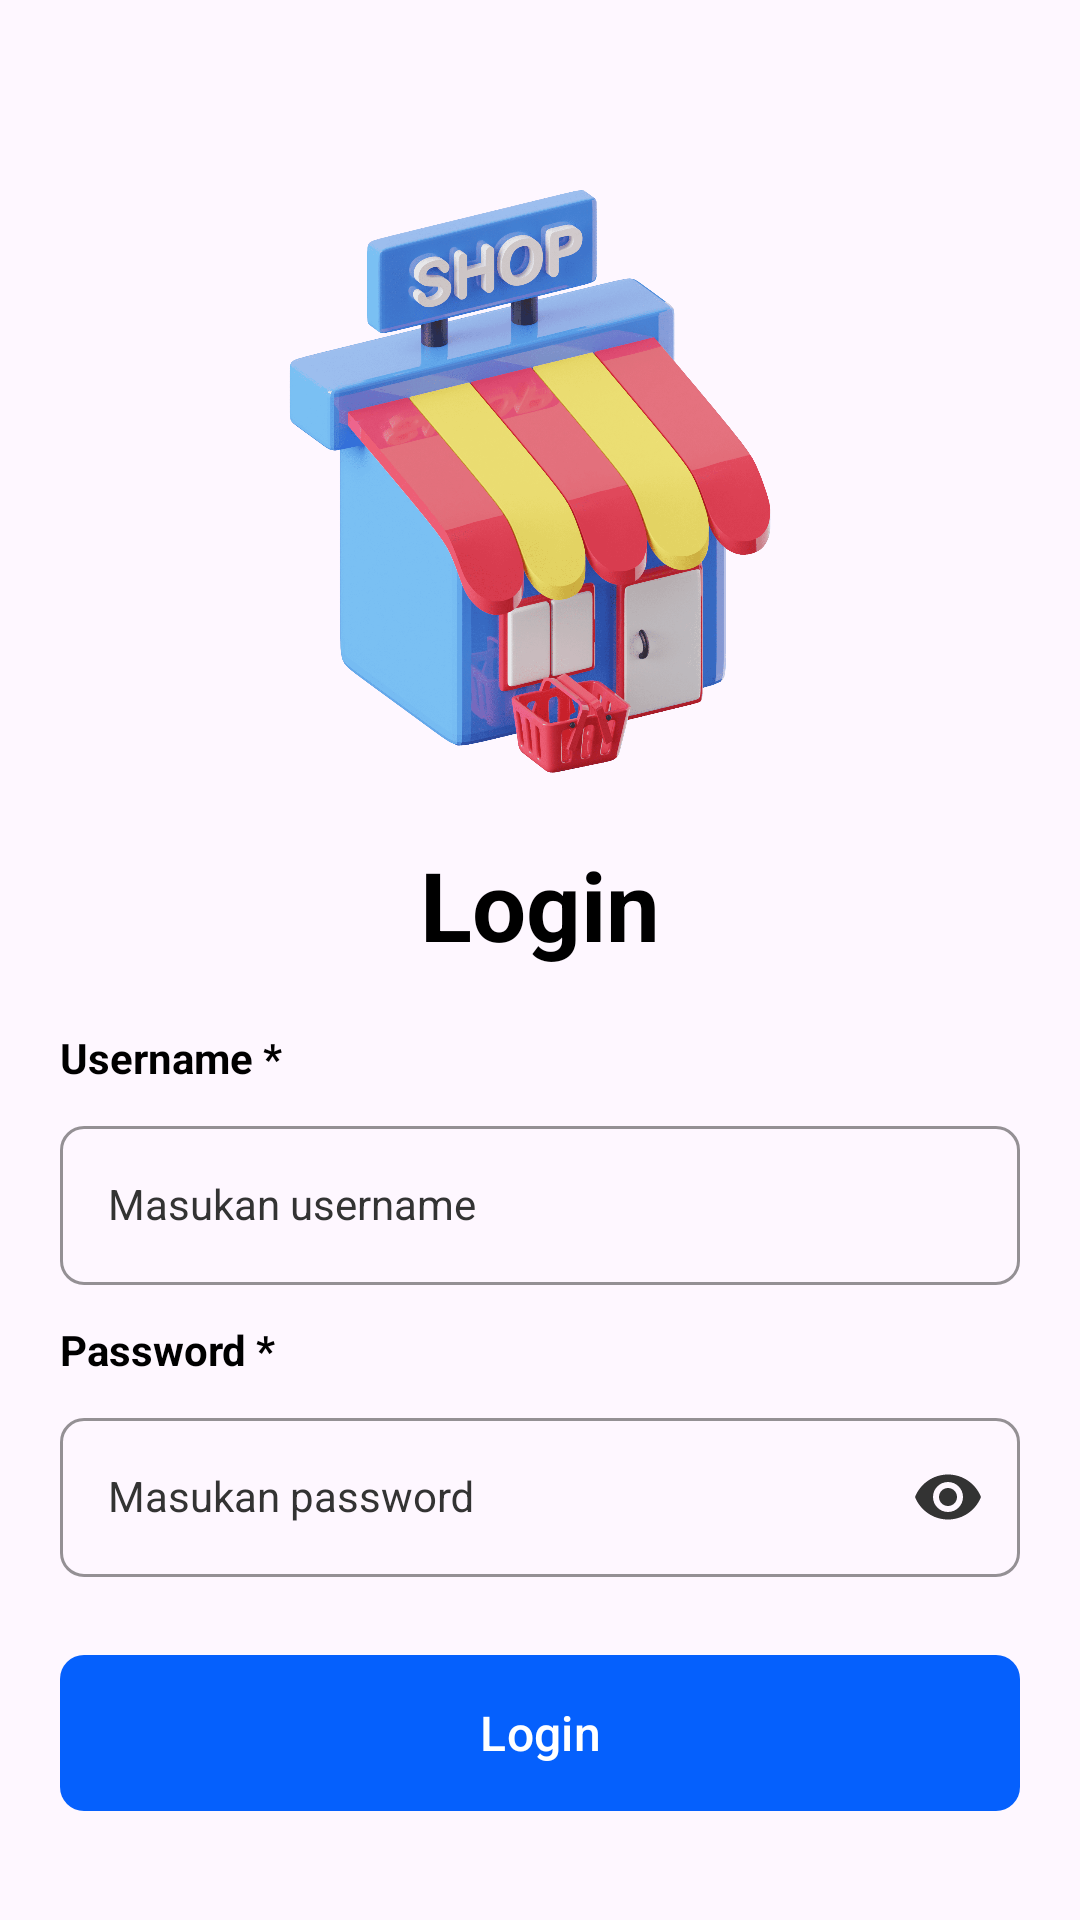

Layout XML and referenced resources for this Android screen:
<!-- AndroidManifest.xml: application theme Theme.FoodXYZ -->
<!-- res/layout/activity_login.xml -->
<?xml version="1.0" encoding="utf-8"?>
<androidx.constraintlayout.widget.ConstraintLayout xmlns:android="http://schemas.android.com/apk/res/android"
    xmlns:app="http://schemas.android.com/apk/res-auto"
    xmlns:tools="http://schemas.android.com/tools"
    android:layout_width="match_parent"
    android:layout_height="match_parent"
    tools:context=".LoginActivity">

    <LinearLayout
        android:layout_width="match_parent"
        android:layout_height="match_parent"
        android:layout_margin="20dp"
        android:orientation="vertical">

        <ImageView
            android:layout_width="match_parent"
            android:layout_height="200dp"
            android:layout_marginTop="40dp"
            android:layout_marginBottom="20dp"
            android:contentDescription="@string/login_title"
            android:src="@drawable/market_icon" />

        <TextView
            android:layout_width="match_parent"
            android:layout_height="wrap_content"
            android:layout_marginBottom="20dp"
            android:gravity="center_horizontal"
            android:text="@string/login_title"
            android:textColor="@color/design_default_color_on_secondary"
            android:textSize="32sp"
            android:textStyle="bold"
            android:theme="@style/ThemeOverlay.MaterialComponents.Toolbar.Primary" />

        <androidx.appcompat.widget.LinearLayoutCompat
            android:id="@+id/input_username"
            android:layout_width="match_parent"
            android:layout_height="wrap_content"
            android:orientation="vertical">

            <TextView
                android:id="@+id/username_label"
                android:layout_width="wrap_content"
                android:layout_height="wrap_content"
                android:text="@string/label_username"
                android:textColor="@color/design_default_color_on_secondary"
                android:textStyle="bold" />

            <com.google.android.material.textfield.TextInputLayout
                android:id="@+id/usernameLayout"
                style="@style/LoginTextInputOuterFieldStyle"
                android:backgroundTint="@color/blue"
                android:textColorHint="@color/grey"
                app:boxCornerRadiusBottomEnd="8dp"
                app:boxCornerRadiusBottomStart="8dp"
                app:boxCornerRadiusTopEnd="8dp"
                app:boxCornerRadiusTopStart="8dp"
                app:boxStrokeColor="@color/blue"
                app:endIconMode="clear_text"
                app:hintTextColor="@color/blue">

                <com.google.android.material.textfield.TextInputEditText
                    android:id="@+id/usernameEt"
                    style="@style/LoginTextInputInnerFieldStyle"
                    android:layout_width="match_parent"
                    android:layout_height="wrap_content"
                    android:hint="@string/hint_username"
                    android:inputType="textEmailAddress"
                    android:textColorHighlight="@color/blue" />
            </com.google.android.material.textfield.TextInputLayout>
        </androidx.appcompat.widget.LinearLayoutCompat>

        <androidx.appcompat.widget.LinearLayoutCompat
            android:id="@+id/input_password"
            android:layout_width="match_parent"
            android:layout_height="wrap_content"
            android:orientation="vertical">

            <TextView
                android:id="@+id/password_label"
                android:layout_width="wrap_content"
                android:layout_height="wrap_content"
                android:text="@string/label_password"
                android:textColor="@color/design_default_color_on_secondary"
                android:textStyle="bold" />

            <com.google.android.material.textfield.TextInputLayout
                android:id="@+id/passwordLayout"
                style="@style/LoginTextInputOuterFieldStyle"
                android:textColorHint="@color/grey"
                app:boxCornerRadiusBottomEnd="8dp"
                app:boxCornerRadiusBottomStart="8dp"
                app:boxCornerRadiusTopEnd="8dp"
                app:boxCornerRadiusTopStart="8dp"
                app:boxStrokeColor="@color/blue"
                app:hintTextColor="@color/blue"
                app:passwordToggleEnabled="true"
                app:passwordToggleTint="@color/grey">

                <com.google.android.material.textfield.TextInputEditText
                    android:id="@+id/passET"
                    style="@style/LoginTextInputInnerFieldStyle"
                    android:layout_width="match_parent"
                    android:layout_height="wrap_content"
                    android:hint="@string/hint_password"
                    android:inputType="textPassword" />
            </com.google.android.material.textfield.TextInputLayout>
        </androidx.appcompat.widget.LinearLayoutCompat>

        <com.google.android.material.button.MaterialButton
            android:id="@+id/buttonLogin"
            android:layout_width="match_parent"
            android:layout_height="60dp"
            android:layout_marginTop="10dp"
            android:text="@string/login_button"
            android:textAllCaps="false"
            android:textColor="@color/design_default_color_on_primary"
            android:textSize="16sp"
            app:backgroundTint="@color/blue"
            app:cornerRadius="8dp" />

        <com.google.android.material.button.MaterialButton
            android:id="@+id/buttonDaftar"
            android:layout_width="match_parent"
            android:layout_height="60dp"
            android:layout_marginTop="10dp"
            android:text="@string/daftar_button"
            android:textAllCaps="false"
            android:textColor="@color/design_default_color_on_primary"
            android:textSize="16sp"
            app:backgroundTint="@color/purple"
            app:cornerRadius="8dp" />
    </LinearLayout>
</androidx.constraintlayout.widget.ConstraintLayout>
<!-- resources referenced by this layout -->
<resources>
  <color name="blue">#0560FD</color>
  <color name="grey">#333333</color>
  <color name="purple">#A7B1E4</color>
  <!-- drawable market_icon: png bitmap (drawable, 414768 bytes) -->
  <string name="daftar_button">Daftar</string>
  <string name="hint_password">Masukan password</string>
  <string name="hint_username">Masukan username</string>
  <string name="label_password">Password *</string>
  <string name="label_username">Username *</string>
  <string name="login_button">Login</string>
  <string name="login_title">Login</string>
  <style name="LoginTextInputInnerFieldStyle" parent="Widget.MaterialComponents.TextInputLayout.OutlinedBox">
          <item name="android:layout_width">match_parent</item>
          <item name="android:layout_height">wrap_content</item>
          <item name="cornerSize">4dp</item>
          <item name="android:textColor">@color/grey</item>
          <item name="android:textColorHint">@color/grey</item>
          <item name="android:maxLines">1</item>
          <item name="android:textSize">14sp</item>
          <item name="android:singleLine">true</item>
      </style>
  <style name="LoginTextInputOuterFieldStyle" parent="Widget.MaterialComponents.TextInputLayout.OutlinedBox">
          <item name="android:layout_width">match_parent</item>
          <item name="android:layout_height">wrap_content</item>
          <item name="android:layout_marginTop">8dp</item>
          <item name="android:layout_marginBottom">12dp</item>
      </style>
  <style name="Theme.FoodXYZ" parent="Theme.Material3.Light.NoActionBar">
          <item name="android:forceDarkAllowed" tools:targetApi="q">false</item>
          
          <item name="colorPrimary">@color/blue</item>
          <item name="colorPrimaryVariant">@color/white_text</item>
          <item name="colorOnPrimary">@color/white</item>
          
          <item name="colorSecondary">@color/teal_200</item>
          <item name="colorSecondaryVariant">@color/teal_700</item>
          <item name="colorOnSecondary">@color/grey</item>
          
          <item name="android:statusBarColor">@android:color/transparent</item>
          
      </style>
  <color name="white_text">#B8B8B8</color>
  <color name="white">#FFFFFFFF</color>
  <color name="teal_200">#FF03DAC5</color>
  <color name="teal_700">#FF018786</color>
</resources>
